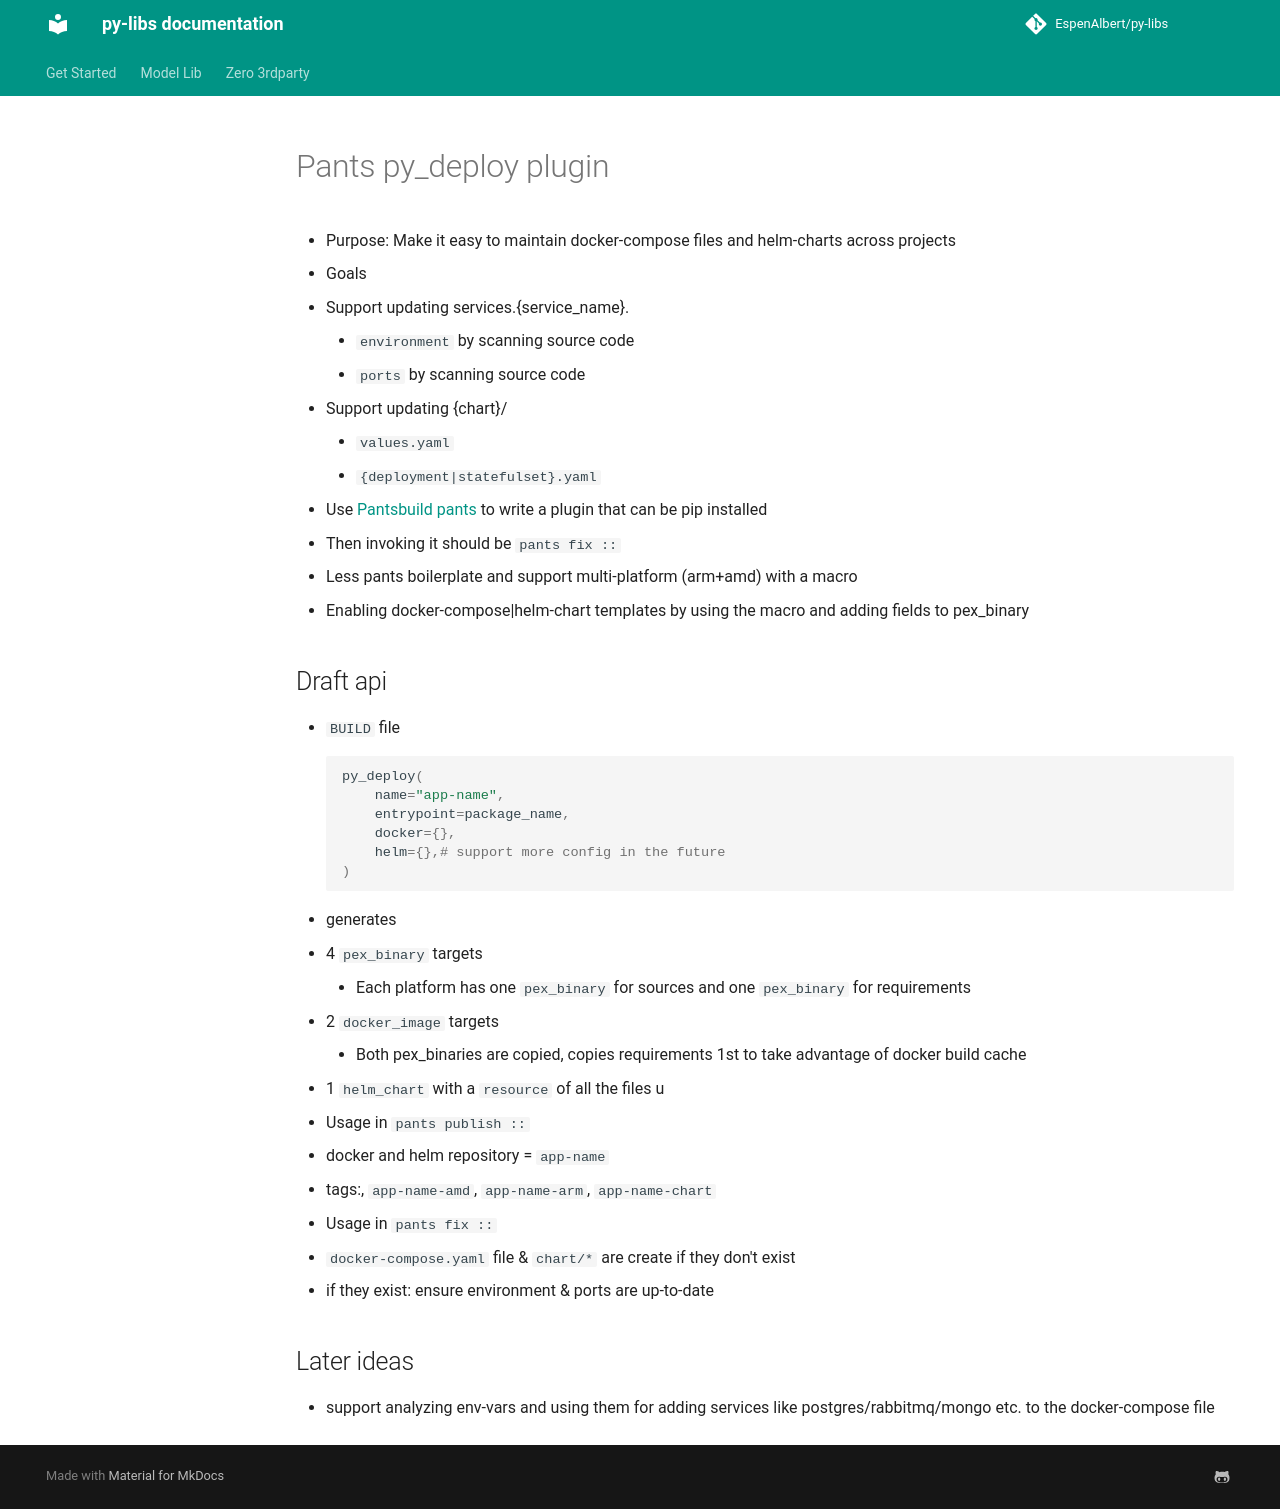

repository: EspenAlbert/py-libs · page: _pants/pants_py_deploy/index.html · generator: mkdocs

# Pants py_deploy plugin
- Purpose: Make it easy to maintain docker-compose files and helm-charts across projects
- Goals
  - Support updating services.{service_name}.
    - `environment` by scanning source code
    - `ports` by scanning source code
  - Support updating {chart}/
    - `values.yaml`
    - `{deployment|statefulset}.yaml`
  - Use [Pantsbuild pants](https://www.pantsbuild.org/docs) to write a plugin that can be pip installed
  - Then invoking it should be `pants fix ::`
  - Less pants boilerplate and support multi-platform (arm+amd) with a macro
  - Enabling docker-compose|helm-chart templates by using the macro and adding fields to pex_binary

## Draft api
- `BUILD` file
```python
py_deploy(
    name="app-name",
    entrypoint=package_name,
    docker={},
    helm={},# support more config in the future
)
```
- generates
  - 4 `pex_binary` targets
    - Each platform has one `pex_binary` for sources and one `pex_binary` for requirements
  - 2 `docker_image` targets
    - Both pex_binaries are copied, copies requirements 1st to take advantage of docker build cache
  - 1 `helm_chart` with a `resource` of all the files u
- Usage in `pants publish ::`
  - docker and helm repository = `app-name`
  - tags:, `app-name-amd`, `app-name-arm`, `app-name-chart`
- Usage in `pants fix ::`
  - `docker-compose.yaml` file & `chart/*` are create if they don't exist
  - if they exist: ensure environment & ports are up-to-date

## Later ideas
- support analyzing env-vars and using them for adding services like postgres/rabbitmq/mongo etc. to the docker-compose file
